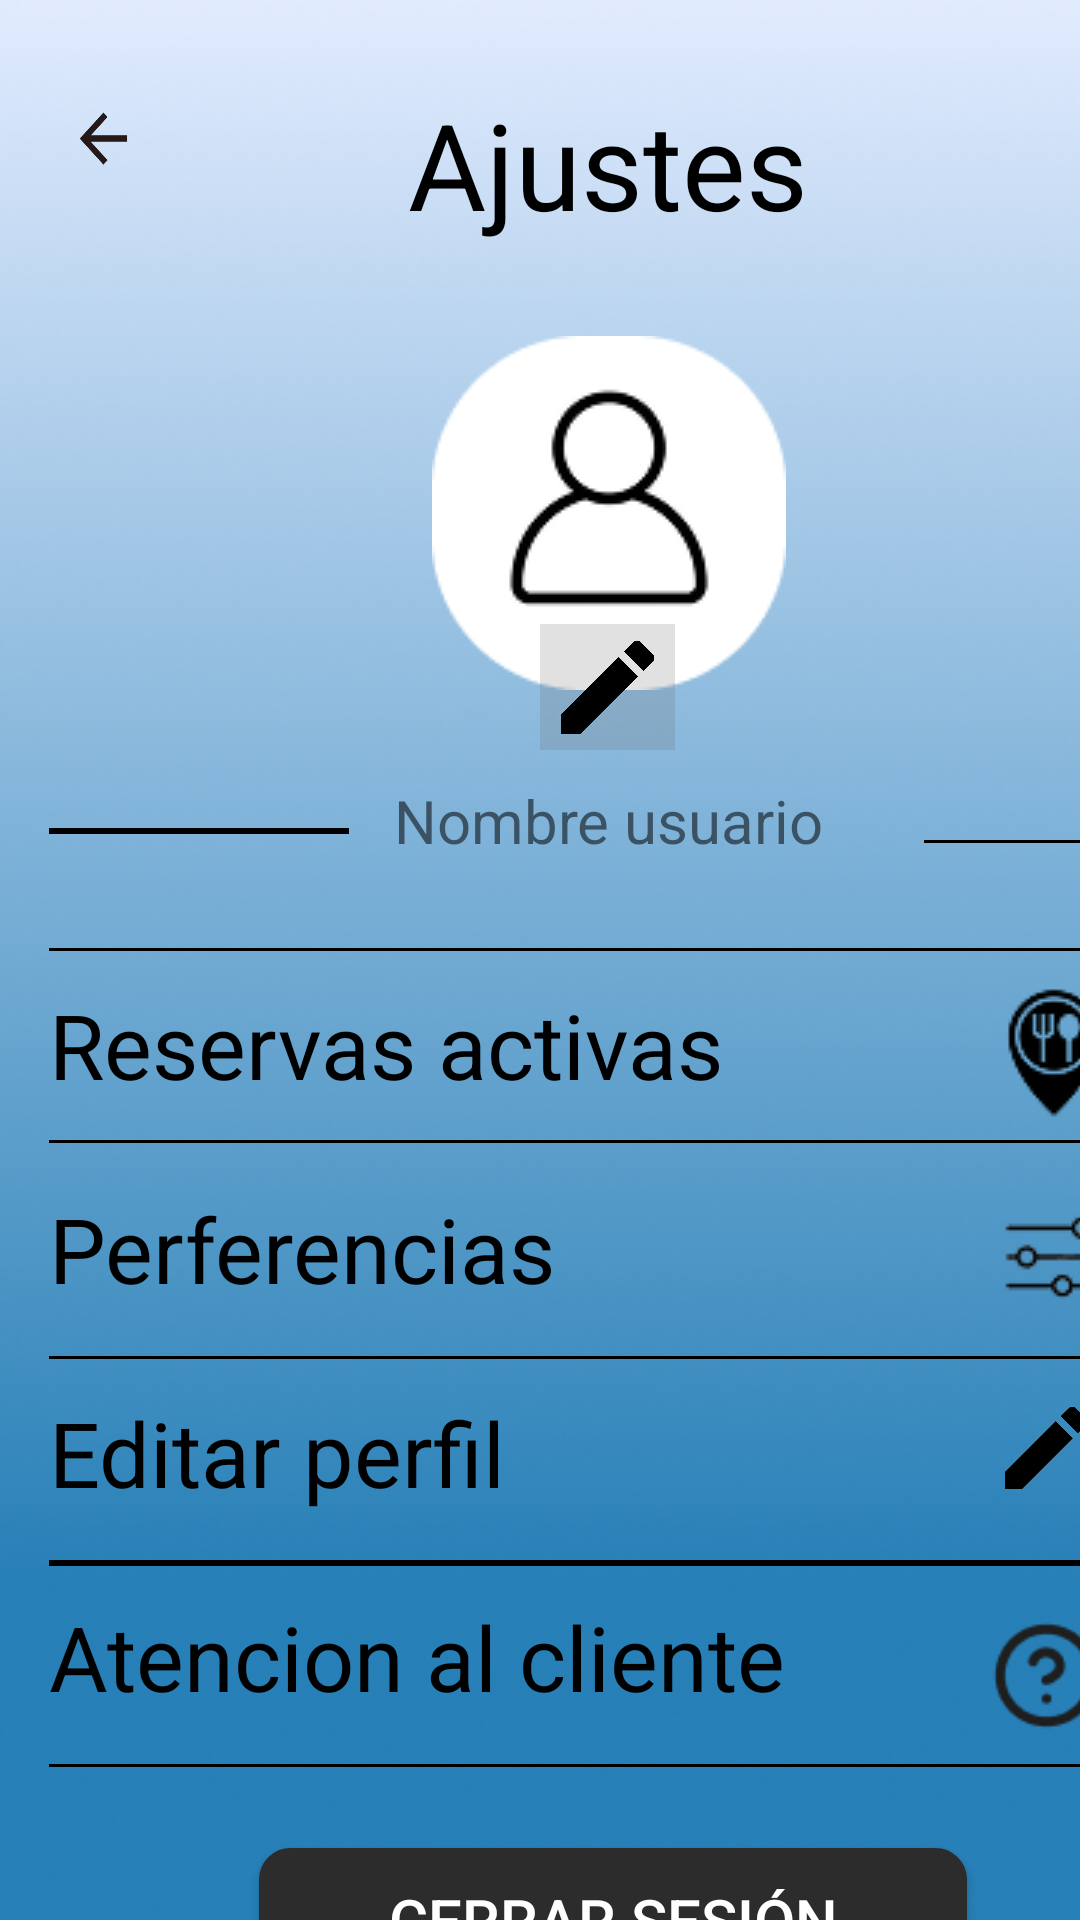

Here is an Android app screen rendered from its layout file. Give the layout XML and the strings, colors and styles it references.
<!-- AndroidManifest.xml: application theme Theme.EasyTable -->
<!-- res/layout/ajustes_perfil_usuario_activity.xml -->
<androidx.constraintlayout.widget.ConstraintLayout
        xmlns:android="http://schemas.android.com/apk/res/android"
        xmlns:tools="http://schemas.android.com/tools"
        xmlns:app="http://schemas.android.com/apk/res-auto"
        android:background="@drawable/fondo_app"
        android:layout_width="match_parent"
        android:layout_height="match_parent">

        <ImageButton
            android:id="@+id/imgVolver"
            android:layout_width="40dp"
            android:layout_height="40dp"
            android:layout_marginStart="16dp"
            android:layout_marginTop="28dp"
            android:background="@drawable/flecha_atras_negra"
            app:layout_constraintStart_toStartOf="parent"
            app:layout_constraintTop_toTopOf="parent" />

        <TextView
            android:id="@+id/tvAjustes"
            android:layout_width="wrap_content"
            android:layout_height="wrap_content"
            android:layout_marginStart="120dp"
            android:layout_marginTop="28dp"
            android:text="Ajustes"
            android:textColor="@color/black"
            android:textSize="40dp"
            app:layout_constraintStart_toStartOf="@+id/imgVolver"
            app:layout_constraintTop_toTopOf="parent" />

        <ImageView
            android:id="@+id/imgPfp"
            android:layout_width="wrap_content"
            android:layout_height="wrap_content"
            android:layout_marginStart="8dp"
            android:layout_marginTop="112dp"
            android:src="@drawable/icono_perfil"
            app:layout_constraintStart_toStartOf="@+id/tvAjustes"
            app:layout_constraintTop_toTopOf="parent" />

        <ImageButton
            android:id="@+id/imgEditPfp"
            android:layout_width="45dp"
            android:layout_height="42dp"
            android:layout_marginStart="36dp"
            android:layout_marginTop="208dp"
            android:background="#336b6b6b"
            android:scaleType="centerInside"
            android:src="@drawable/icono_editar_foto_perfil"
            app:layout_constraintStart_toStartOf="@+id/imgPfp"
            app:layout_constraintTop_toTopOf="parent" />

        <TextView
            android:id="@+id/tvNombUsuario"
            android:layout_width="167dp"
            android:layout_height="39dp"
            android:layout_marginTop="260dp"
            android:text="Nombre usuario"
            android:textSize="20dp"
            app:layout_constraintStart_toStartOf="@+id/tvAjustes"
            app:layout_constraintTop_toTopOf="parent"
            android:layout_marginStart="-5dp"/>

        <View
            android:layout_width="100dp"
            android:layout_height="2dp"
            android:layout_marginStart="-120dp"
            android:layout_marginTop="276dp"
            android:background="@color/black"
            app:layout_constraintStart_toStartOf="@+id/tvAjustes"
            app:layout_constraintTop_toTopOf="parent" />

        <View
            android:layout_width="100dp"
            android:layout_height="1dp"
            android:layout_marginStart="172dp"
            android:layout_marginTop="280dp"
            android:background="@color/black"
            app:layout_constraintStart_toStartOf="@+id/tvAjustes"
            app:layout_constraintTop_toTopOf="parent" />

        <View
            android:id="@+id/view"
            android:layout_width="371dp"
            android:layout_height="1dp"
            android:layout_marginStart="-120dp"
            android:layout_marginTop="316dp"
            android:background="@color/black"
            app:layout_constraintStart_toStartOf="@+id/tvAjustes"
            app:layout_constraintTop_toTopOf="parent" />

        <TextView
            android:id="@+id/tvReservasActivas"
            android:layout_width="wrap_content"
            android:layout_height="wrap_content"
            android:layout_marginTop="328dp"
            android:text="Reservas activas"
            android:textColor="@color/black"
            android:textSize="30dp"
            android:clickable="true"
            android:focusable="true"
            app:layout_constraintStart_toStartOf="@+id/tvAjustes"
            app:layout_constraintTop_toTopOf="parent"
            android:layout_marginStart="-120dp"/>

        <ImageView
            android:layout_width="wrap_content"
            android:layout_height="wrap_content"
            android:layout_marginStart="312dp"
            android:layout_marginTop="328dp"
            android:scaleType="centerInside"
            android:src="@drawable/icono_reservas_activas"
            app:layout_constraintStart_toStartOf="@+id/tvReservasActivas"
            app:layout_constraintTop_toTopOf="parent" />

        <View
            android:id="@+id/view2"
            android:layout_width="371dp"
            android:layout_height="1dp"
            android:layout_marginStart="-120dp"
            android:layout_marginTop="380dp"
            android:background="@color/black"
            app:layout_constraintStart_toStartOf="@+id/tvAjustes"
            app:layout_constraintTop_toTopOf="parent" />

        <TextView
            android:id="@+id/tvPreferencias"
            android:layout_width="wrap_content"
            android:layout_height="wrap_content"
            android:layout_marginStart="-120dp"
            android:layout_marginTop="396dp"
            android:text="Perferencias"
            android:textColor="@color/black"
            android:textSize="30dp"
            android:clickable="true"
            android:focusable="true"
            app:layout_constraintStart_toStartOf="@+id/tvAjustes"
            app:layout_constraintTop_toTopOf="parent" />

        <ImageView
            android:layout_width="wrap_content"
            android:layout_height="wrap_content"
            android:layout_marginStart="312dp"
            android:layout_marginTop="396dp"
            android:scaleType="centerInside"
            android:src="@drawable/icono_preferencias"
            app:layout_constraintStart_toStartOf="@+id/tvPreferencias"
            app:layout_constraintTop_toTopOf="parent" />

        <View
            android:id="@+id/view3"
            android:layout_width="371dp"
            android:layout_height="1dp"
            android:layout_marginTop="452dp"
            android:background="@color/black"
            app:layout_constraintStart_toStartOf="@+id/tvAjustes"
            app:layout_constraintTop_toTopOf="parent"
            android:layout_marginStart="-120dp"/>

        <TextView
            android:id="@+id/tvEditarPerfil"
            android:layout_width="wrap_content"
            android:layout_height="wrap_content"
            android:layout_marginStart="-120dp"
            android:layout_marginTop="464dp"
            android:text="Editar perfil"
            android:textColor="@color/black"
            android:textSize="30dp"
            android:clickable="true"
            android:focusable="true"
            app:layout_constraintStart_toStartOf="@+id/tvAjustes"
            app:layout_constraintTop_toTopOf="parent" />

        <ImageView
            android:layout_width="41dp"
            android:layout_height="37dp"
            android:layout_marginStart="312dp"
            android:layout_marginTop="464dp"
            android:scaleType="centerInside"
            android:src="@drawable/icono_editar_foto_perfil"
            app:layout_constraintStart_toStartOf="@+id/tvReservasActivas"
            app:layout_constraintTop_toTopOf="parent" />

        <View
            android:id="@+id/view4"
            android:layout_width="371dp"
            android:layout_height="2dp"
            android:layout_marginStart="-120dp"
            android:layout_marginTop="520dp"
            android:background="@color/black"
            app:layout_constraintStart_toStartOf="@+id/tvAjustes"
            app:layout_constraintTop_toTopOf="parent" />

        <TextView
            android:id="@+id/tvAtencionCliente"
            android:layout_width="wrap_content"
            android:layout_height="wrap_content"
            android:layout_marginStart="-120dp"
            android:layout_marginTop="532dp"
            android:text="Atencion al cliente"
            android:textColor="@color/black"
            android:textSize="30dp"
            android:clickable="true"
            android:focusable="true"
            app:layout_constraintStart_toStartOf="@+id/tvAjustes"
            app:layout_constraintTop_toTopOf="parent" />

        <ImageView
            android:id="@+id/imageView3"
            android:layout_width="41dp"
            android:layout_height="37dp"
            android:layout_marginStart="312dp"
            android:layout_marginTop="540dp"
            android:scaleType="centerInside"
            android:src="@drawable/icono_ayuda"
            app:layout_constraintStart_toStartOf="@+id/tvReservasActivas"
            app:layout_constraintTop_toTopOf="parent" />

        <View
            android:id="@+id/view5"
            android:layout_width="371dp"
            android:layout_height="1dp"
            android:layout_marginStart="-120dp"
            android:layout_marginTop="588dp"
            android:background="@color/black"
            app:layout_constraintStart_toStartOf="@+id/tvAjustes"
            app:layout_constraintTop_toTopOf="parent" />

        <Button
            android:id="@+id/btnCerrarSesion"
            android:layout_width="236dp"
            android:layout_height="0dp"
            android:layout_marginStart="-50dp"
            android:layout_marginTop="616dp"
            android:background="@drawable/bg_boton"
            android:text="Cerrar sesión"
            android:textColor="@color/white"
            android:textSize="20dp"
            app:layout_constraintStart_toStartOf="@+id/tvAjustes"
            app:layout_constraintTop_toTopOf="parent" />

    </androidx.constraintlayout.widget.ConstraintLayout>
<!-- resources referenced by this layout -->
<resources>
  <!-- drawable bg_boton (drawable) -->
  <shape xmlns:android="http://schemas.android.com/apk/res/android" android:shape="rectangle">
      <solid android:color="#2C2C2C"/>
      <corners android:radius="10dp"/>
      <stroke android:width="1dp" android:color="#2C2C2C"/>
  </shape>
  <!-- drawable flecha_atras_negra: png bitmap (drawable, 10626 bytes) -->
  <!-- drawable fondo_app: png bitmap (drawable, 157687 bytes) -->
  <!-- drawable icono_ayuda: png bitmap (drawable, 1384 bytes) -->
  <!-- drawable icono_editar_foto_perfil: png bitmap (drawable, 16165 bytes) -->
  <!-- drawable icono_perfil: png bitmap (drawable, 3913 bytes) -->
  <!-- drawable icono_preferencias: png bitmap (drawable, 1182 bytes) -->
  <!-- drawable icono_reservas_activas: png bitmap (drawable, 1269 bytes) -->
  <style name="Theme.EasyTable" parent="Theme.AppCompat.Light.DarkActionBar">
          
          <item name="colorPrimary">@color/purple_500</item>
          
          <item name="colorPrimaryDark">@color/purple_700</item>
          
          <item name="colorAccent">@color/teal_200</item>
          
          <item name="android:windowBackground">@color/white</item>
          
      </style>
  <!-- not gathered from this repository: default colours our renderer supplied (Android Studio template values) -->
  <color name="purple_500">#FF6200EE</color>
  <color name="purple_700">#FF3700B3</color>
  <color name="teal_200">#FF03DAC5</color>
  <color name="black">#FF000000</color>
  <color name="white">#FFFFFFFF</color>
</resources>
